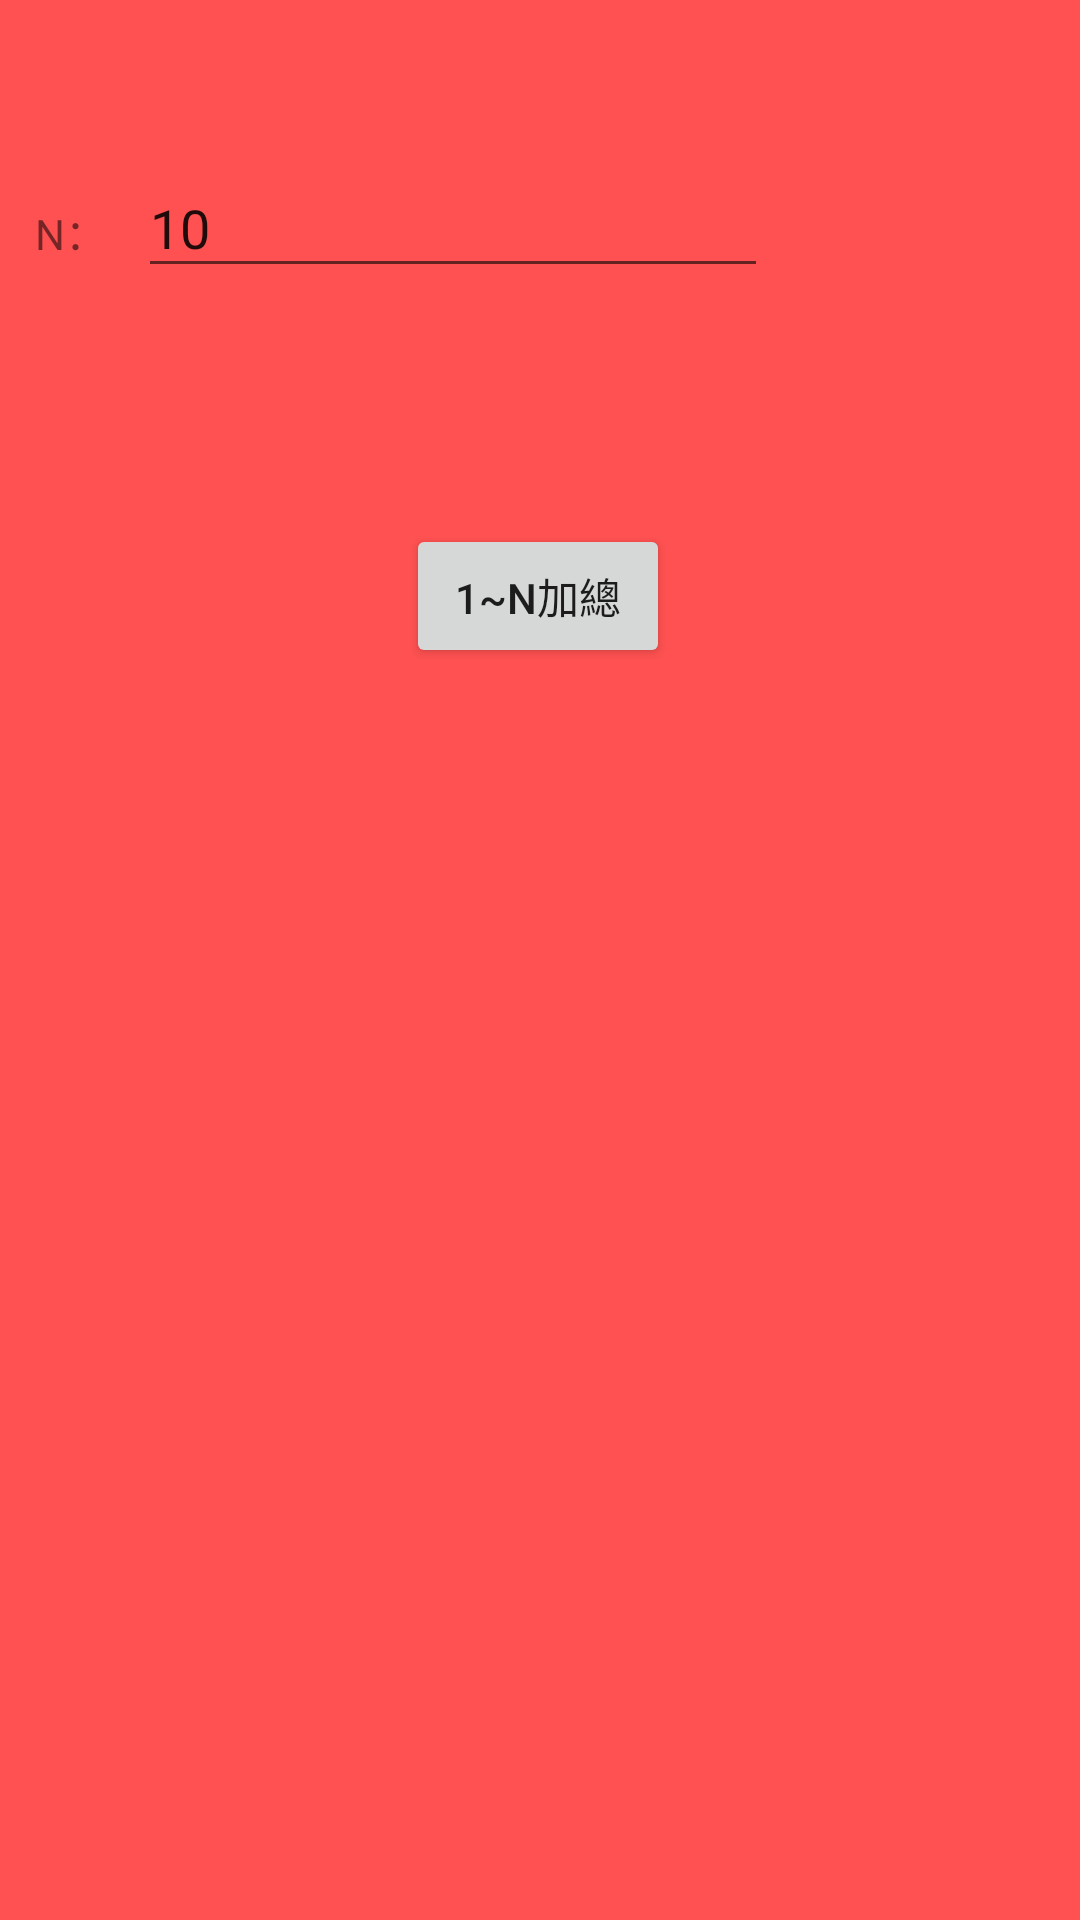

Write the Android layout XML for this screen, with the resource values it uses.
<!-- AndroidManifest.xml: application theme Theme.PBL03 -->
<!-- res/layout/fragment_page1.xml -->
<?xml version="1.0" encoding="utf-8"?>
<FrameLayout xmlns:android="http://schemas.android.com/apk/res/android"
    xmlns:app="http://schemas.android.com/apk/res-auto"
    xmlns:tools="http://schemas.android.com/tools"
    android:layout_width="match_parent"
    android:layout_height="match_parent"
    tools:context=".Page1">

    
    <TextView
        android:layout_width="match_parent"
        android:layout_height="match_parent"
        android:background="#FF5151" />

    <androidx.constraintlayout.widget.ConstraintLayout
            android:layout_width="match_parent"
            android:layout_height="match_parent">

        <Button
                android:id="@+id/button1"
                android:layout_width="wrap_content"
                android:layout_height="wrap_content"
                android:text="1~N加總"
                app:layout_constraintBottom_toBottomOf="parent"
                app:layout_constraintEnd_toEndOf="parent"
                app:layout_constraintHorizontal_bias="0.498"
                app:layout_constraintStart_toStartOf="parent"
                app:layout_constraintVertical_bias="0.05" app:layout_constraintTop_toBottomOf="@+id/textView2"/>
        <EditText
                android:id="@+id/editText1"
                android:layout_width="wrap_content"
                android:layout_height="wrap_content"
                android:layout_marginStart="97dp"
                android:layout_marginEnd="104dp"
                android:layout_marginBottom="64dp"
                android:ems="10"
                android:inputType="textPersonName"
                app:layout_constraintBottom_toBottomOf="parent"
                app:layout_constraintEnd_toEndOf="parent"
                app:layout_constraintHorizontal_bias="1.0"
                app:layout_constraintStart_toStartOf="parent"
                app:layout_constraintTop_toTopOf="parent"
                app:layout_constraintVertical_bias="0.099" android:hint="請輸入數字" android:text="10"/>

        <TextView
                android:id="@+id/textView2"
                android:layout_width="wrap_content"
                android:layout_height="wrap_content"
                app:layout_constraintBottom_toBottomOf="parent"
                app:layout_constraintEnd_toEndOf="parent"
                app:layout_constraintStart_toStartOf="parent"
                app:layout_constraintVertical_bias="0.072"
                tools:text="TextView" app:layout_constraintTop_toBottomOf="@+id/editText1"/>

        <TextView
                android:id="@+id/textView3"
                android:layout_width="wrap_content"
                android:layout_height="wrap_content"
                app:layout_constraintBottom_toBottomOf="parent"
                app:layout_constraintEnd_toEndOf="parent"
                app:layout_constraintStart_toStartOf="parent"
                app:layout_constraintVertical_bias="0.358"
                tools:text="TextView" app:layout_constraintTop_toBottomOf="@+id/button1"/>
        <TextView
                android:id="@+id/textView1"
                android:layout_width="wrap_content"
                android:layout_height="wrap_content"
                android:text="N："
                app:layout_constraintBottom_toBottomOf="parent"
                app:layout_constraintHorizontal_bias="0.528"
                app:layout_constraintStart_toStartOf="parent"
                app:layout_constraintTop_toTopOf="parent"
                app:layout_constraintVertical_bias="0.108" app:layout_constraintEnd_toStartOf="@+id/editText1"/>
    </androidx.constraintlayout.widget.ConstraintLayout>

</FrameLayout>
<!-- resources referenced by this layout -->
<resources>
  <style name="Theme.PBL03" parent="Theme.MaterialComponents.DayNight.DarkActionBar">
          
          <item name="colorPrimary">@color/purple_500</item>
          <item name="colorPrimaryVariant">@color/purple_700</item>
          <item name="colorOnPrimary">@color/white</item>
          
          <item name="colorSecondary">@color/teal_200</item>
          <item name="colorSecondaryVariant">@color/teal_700</item>
          <item name="colorOnSecondary">@color/black</item>
          
          <item name="android:statusBarColor" tools:targetApi="l">?attr/colorPrimaryVariant</item>
          
      </style>
  <!-- not gathered from this repository: default colours our renderer supplied (Android Studio template values) -->
  <color name="purple_500">#FF6200EE</color>
  <color name="purple_700">#FF3700B3</color>
  <color name="teal_200">#FF03DAC5</color>
  <color name="teal_700">#FF018786</color>
  <color name="black">#FF000000</color>
  <color name="white">#FFFFFFFF</color>
</resources>
